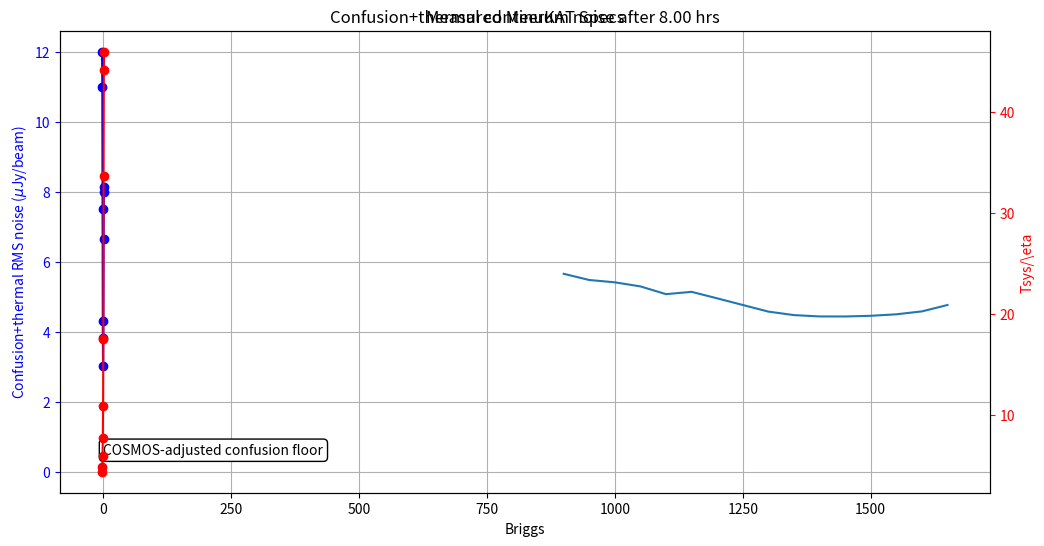

This chart was generated by the following Python code: (Note: this script raises an exception after producing the figure.)
#pip install -U git+https://github.com/ratt-ru/eidos.git
#pip install jupyter
#pip install matplotlib
#pip install statsmodels
#pip install scipy==1.2 --upgrade

import numpy as np
#%pylab inline

NUM_HRS = 8.0    # modify this with your on-source time 

# dont mod below this line
# ---------------------------
briggs = np.array([-2, -1.5, -1.0, -0.5, 0, 0.5, 1, 1.5, 2.0])
synth_beam = np.array([4.35626, 4.80342, 5.87383, 7.65118, 10.911, 17.4973, 33.5949, 44.1468, 45.9398])
rms2hrs = np.array([24, 22, 15, 7.5, 5, 5, 9, 11, 11])
mightee_s3_confusion_limit = np.array([0.35,0.35,0.5,0.8,1.7,3.8,8.0,14,15])
ian_confusion_limit = np.array([8.5, 4.5, 2.9, 2.5, 3, 3.5, 4.9, 5.8, 6])
confusion_limit = np.min(np.vstack([mightee_s3_confusion_limit,
                                    ian_confusion_limit]), axis=0)

rms_scaling_factor = np.sqrt(2.0) / np.sqrt(NUM_HRS)
#rms_sensitivity = np.max(np.vstack([rms2hrs * rms_scaling_factor, 
#                                    confusion_limit]),
#                         axis=0)
rms_sensitivity = np.sqrt((np.vstack([rms2hrs * rms_scaling_factor, 
                                    confusion_limit])**2).sum(axis=0))

from matplotlib import pyplot as plt
fig, ax1 = plt.subplots(figsize=(12, 6))
ax1.plot(briggs, rms_sensitivity, 'bo-', label="Expected worst case after {0:.2f} hrs".format(NUM_HRS))
ax1.set_xlabel("Briggs")
ax1.set_title("Confusion+thermal continuum noise after {0:.2f} hrs".format(NUM_HRS))
ax1.set_ylabel("Confusion+thermal RMS noise ($\mu$Jy/beam)", color='b')
ax1.tick_params('y', colors='b')
ax1.grid(True)
ax1.fill_between(briggs, np.zeros_like(mightee_s3_confusion_limit), confusion_limit, facecolor="gray")
ax1.text(0.8, 0.5, "COSMOS-adjusted confusion floor",
         bbox=dict(facecolor='white', edgecolor='black', boxstyle='round,pad=0.3'))
ax2 = ax1.twinx()
plt2 = ax2.plot(briggs, synth_beam, 'ro-', label="Synthesized beam extent".format(NUM_HRS))
ax2.set_ylabel("Synthesized beam major axis (arcsec)", color='r')
ax2.tick_params('y', colors='r')
plt.show()

print("Best estimate for RMS in image: {0:.2f} muJy".format(np.min(rms_sensitivity)))

# Fitted values from recent work.
specs = np.array([[ 900.        ,   23.95144954],
       [ 950.        ,   23.33837709],
       [1000.        ,   23.10850831],
       [1050.        ,   22.70384223],
       [1100.        ,   21.93645197],
       [1150.        ,   22.16621671],
       [1200.        ,   21.52095707],
       [1250.        ,   20.86545365],
       [1300.        ,   20.20854385],
       [1350.        ,   19.86267232],
       [1400.        ,   19.73085187],
       [1450.        ,   19.72759109],
       [1500.        ,   19.79424543],
       [1550.        ,   19.94109374],
       [1600.        ,   20.23018655],
       [1650.        ,   20.86337011]])
plt.plot(specs[:,0],specs[:,1])
plt.title('Measured MeerKAT Specs')
plt.ylabel('Tsys/\eta')
plt.xlabel('Frequency/[MHz]')

k = 1.38e-23
J = 1e26                                   # Jy to Watts conversion factor
f = specs[:,0]*1e6                         # frequency axis above, Hz
lam = 3e8/f                                # corresponding wavelengths
c = 2.99792456e5
print('4k mode channel width : {0:f} km/s '.format(209000*c/1421e6 ))

# Parameters to adjust for the observation 
F_tap = 1.6          # The Robust/tapering factor.
theta = 60.          # The beam size in arcseconds  
N_hi = 1e19          #  HI column Density cm^{-2}
SN = 3               # Signal to Noise for detection
hours = 16            # Time in Hours
N = 58               # Number of Antennas
velocity_width = 44. # in km.s^1 
obs_freq =1.421e9    # Observation frequency in Hz

print('Flux of a column density:')
delta_v = velocity_width 
col_flux = N_hi*theta**2/(1.823e18*606.*delta_v)
string1 = "N_hi = {0:2.4g} at {1} arc-seconds  with a velocity width of {2:2.4g} km/s, has a flux of {3:2.4g} mJy. "
string2 = "To detect this at a {1:.0f}-sigma level (taper factor of {2:2.2g}),\nwe would need an image with a natural rms of {3:2.4g} mJy"
print(string1.format(N_hi,theta,velocity_width,col_flux))
print(string2.format(N_hi,SN,F_tap,col_flux/(F_tap*SN)))

sigma = SN 
D = 13.5             # Meters
h1 = 1420405751.7667 # Hz
NPol = 2
A = np.pi * (D/2)**2
Tsys_eta = specs[:,1]
bw = h1/c*velocity_width    
tau = 3600 * hours
Tsys_per_eta = Tsys_eta[np.argmin(np.abs(f - obs_freq))]
print ("T_sys/eta at %3.0f MHz is %2.1fK"%(obs_freq/1e6,Tsys_per_eta) )
print("Flux/rms calculated from the observing time: ")
noise = 2 * k * Tsys_per_eta / (A * np.sqrt(N * (N-1) * bw * tau)) * J / np.sqrt(NPol) 
#rms_L =  2 * k * Tsys_eta_L / (A * sqrt(N * (N-1) * bw_L * tau)) * J / sqrt(NPol)
print("Natural rms noise after {:.1f}h on-source is {:2.4g} mJy".format(hours, noise*1e3)) 
print("With a taper factor of {:.1f}, this becomes {:2.4g} mJy".format(F_tap, F_tap*noise*1e3)) 
print("The {:.0f}-sigma detection level is then {:2.4g} mJy".format(sigma, sigma*F_tap*noise*1e3))

import warnings
warnings.filterwarnings('ignore')

%pylab inline

# These should be specified by the user
# For queries contact GIGJ

# Determine size of cube
RAmin = 35. # minimum right ascension of cube in deg
RAmax = 40. # maximum right ascension of cube in deg
Demin = -16. # minimum declination of cube in deg
Demax = -13. # maximum declination of cube in deg
numin = 1300000000. # minimum frequency of cube in Hz
numax = 1400000000. # maximum frequency of cube in Hz
cdeltxy = 0.011 # spatial voxel size in deg
cdeltnu = 10000000 # frequency voxel size in Hz

# Information about pointings and rms, fits file names
ras  = [ 37.,  38.,  37. ,  38. ,  37.,  38.] # Pointings (right ascension, list in deg or hexagesimal, e.g ['02h30m0s','02h45m0s'])
decs = [-14., -14., -14.5, -14.5, -15., -15.] # Pointings (declination, list in deg or hexagesimal, e.g ['-15d00m0s','-17d30m0s'])
names = ['a','b','c','d','e','f'] # Names of pointings, alternatively empty list for no names

# Or use functionality to create a grid, notice that above values are overridden
grid_from_polygon = True
polypointsra =  [ 35.5, 38., 38., 39.5, 36.5] # Corners of polygon delimiting grid, right ascension in astropy-readable units 
polypointsdec = ['-14d00m00s', -13.2, -14., -15., -15.] # Corners of polygon delimiting grid, declination in astropy-readable units
sep = 0.5 # Separation of grid points in degree
border = 0.1 # Separation from polygon in degree
tilt= 15. # Rotation of grid points in degrees
gridtype = 'hexagonal' # Type of grid, 'quadratic' or 'hexagonal'
startpoint = None
prefix = 'p'

# rmsbeam = 0.001 # peak rms for all beams in Jy, this can also be a list with rmss per beam
rmsbeam = noise # We are using the calculated noise
pbshape = 'Tapered Cos Squared' # Primary beam shape
# rmsrel = 0.001 # reference value for the weight map
rmsrel = noise # We are using the calculated noise
weightmapname = 'weights.fits' # name of weights cube, use empty string if not wanted
clipper = 0.01 # Clip of noise map in Jy
rmsmapname = 'rms.fits' # Fitsfile with rms, use empty string if not wanted

# Plotting and statistics
statmax = 0.00075 # Generate statistics for voxels below this limit

mapchannel = 9 # Channel to plot an also be provided as a frequency in astropy units
vmin = 0. # Plot lower limit for greyscale
vmax = 1.5 # Plot upper limit for greyscale
rmscontours = [0.00005, 0.0001, 0.0002, 0.0004] # contours to plot rms in mosaic

##############################################################################################################
# you can but you don't have to change the following (better don't touch unless you know what you are doing) #
##############################################################################################################
# For queries contact GIGJ

import numpy as np
import matplotlib.pyplot as plt
from astropy import constants
from astropy.io import fits
from astropy import coordinates
from astropy import wcs
from astropy import units

DIAMETER = 13.5 # MeerKAT diameter in m
totbandw = 856000000 # total bandwidth
totchann = 4096 # total channels

# Create mosaic using polygon

def returnradecindeg(ra, dec):
    """
    Uses ra and dec as an input in a astropy-readable format and returns [ra, dec] in degrees.
    """
    
    # Pointings can be given in any string understood by astropy or in decimals, in which case they would be deg
    try:
        wcscoords = coordinates.SkyCoord(ra, dec, frame='icrs')
    except:
        try:
            wcscoords = coordinates.SkyCoord(ra, dec, frame='icrs', unit='deg')
            ra = wcscoords.ra.deg
            dec = wcscoords.dec.deg
        except ValueError:
            print('Wrong format for pointings')
    return [wcscoords.ra.deg, wcscoords.dec.deg]


#def convertodeg(listofpointsx, listofpointsy):
#    """
#    Takes listofsides, which is a list of lists and converts each entry into degrees using hex format
#    Input:
#    listofpointsx (list of lists):
#
#    Convert any astropy readable format to degree
#    """
#    degpoints = []
#    for i in range(len(listofpointsx)):
#        degpoints.append(returnradecindeg(listofpointings[i][0], listofpointings[i][1]))
#    return degpoints
    
def convertosides(polypointsx, polypointsy):
    """
    Takes polypoints describing the corners of a polygon and returns list of quadruples describing sides of polygon 
    Input:
    polypointsx (list of float): corners of the polygon in a consecutive order, any format, x
    polypointsy (list of float): corners of the polygon in a consecutive order, any format, y
    
    Output will be [[x1,x2,y1,y2], ...]
    """
    sides = []
    for i in range(len(polypointsx)-1):
        sides.append([polypointsx[i], polypointsx[i+1], polypointsy[i], polypointsy[i+1]])
    sides.append([polypointsx[len(polypointsx)-1], polypointsx[0], polypointsy[len(polypointsx)-1], polypointsy[0]])
    return sides

def outpolygon(point, sidesofpolygon, border):
    """
    Determines whether point in part of polygon described by sidesofpolygon
    
    Input:
    point (pair of float): x and y coordinate of polygon
    sidesofpolygon (list of quadrupel of float): list of sides of polygon [[x1,x2,y1,y2], ...]
    border: Maximally allowed distance from polygon, if positive the mosaic is shrinked inside
            the polygon, if negative, it is expanded.
    
    Return: True (point is outside of polygon) or False (point is inside of polygon)
    """
    i = 0
    for side in sidesofpolygon:
        if point[0] < max(side[0:2]) and point[0] > min(side[0:2]):
            if side[2]+(point[0]-side[0])*(side[3]-side[2])/(side[1]-side[0]) > point[1]:
                i += 1
    # point inside polygon
    if i%2 > 0:
        thareturn = False
    
    # point outside polygon
    else:        
        thareturn = True

    if thareturn:
        if border < 0:
            for lseg in sidesofpolygon:
                if distpointlseg(point, lseg) < fabs(border):
                    thareturn = not thareturn
                    break
    else:
        if border > 0:
            for lseg in sidesofpolygon:
                if distpointlseg(point, lseg) < fabs(border):
                    thareturn = not thareturn
                    break
                    
    return thareturn  

def getgridaroundpoint(point, sep, tilt, gridtype = 'hexagonal'):
    """
    Calculate a grid cell around point
    
    Input:
    point (pair of float): The central point of the grid cell
    sep (float)          : Separation of grid points
    tilt (float)        : Rotation of grid in degrees
    gridtype (string)    : 'hexagonal' or 'quadratic'
    
    Calculates first a set of grid points with distance sep from point of type gridtype,
    then rotates it anticlockwise by tilt, returns points as list of pairs
    
    """
    listofpoints = []
    
    if gridtype == 'hexagonal':
        # These are [cos(angle), sin(angle), ...], where angle is 0, 60 deg, 120 deg, 180 deg, 240 deg, 300 deg, 360 deg
        cossins = [[1.,0.],[0.5,np.sqrt(3.)/2.],[-0.5,np.sqrt(3.)/2],[-1.,0.], [-0.5,-np.sqrt(3.)/2.],
                   [0.5,-np.sqrt(3.)/2]]
    else:
        # And these [cos(angle), sin(angle), ...], where angle is 0, 90 deg, 180 deg, 270 deg
        cossins = [[1.,0.],[0.,1.],[-1.,0.],[-1.,-1]]
    for cossin in cossins:
        listofpoints.append([cossin[1]*sep, cossin[0]*sep])
 
    # Now rotate
    cossin = [np.cos(np.pi*tilt/180), np.sin(np.pi*tilt/180)]
    
    finalpoints = []
    for xy in listofpoints:
        finalpoints.append([cossin[0]*xy[0]-cossin[1]*xy[1]+point[0],cossin[1]*xy[0]+cossin[0]*xy[1]+point[1]])
    return finalpoints

def distpointlseg(point, lseg):
    """
    Calculate the distance between point [q0,q1] and line segment [a0,b0,a1,b1]
    Input:
    point (pair of float)    : The point
    lseg (quadruple of float): The line segment two x-values followed by two y-values
    """
    m = lseg[1]-lseg[0]
    n = lseg[3]-lseg[2]
    r = point[0]-lseg[0]
    k = point[1]-lseg[2]
    o = point[0]-lseg[1]
    l = point[1]-lseg[3]
    
    if n == 0.:
        x = m*(r+n*k/m)/(m*m+n*n)
    else:
        x = n*(k+r*m/n)/(m*m+n*n)
    
    # If the lot is between the two points confining the line segment, calculate the distance between the lot 
    # and the point
    if x < 1 and x > 0:
        d = np.sqrt(np.power(r-x*m,2)+np.power(k-x*n,2))
    else:
        d = np.sqrt(np.min([np.power(r,2)+np.power(k,2),np.power(o,2)+np.power(l,2)]))
    return d
                            
def populategrid(sep, tilt, polypointsra, polypointsdec, gridtype = 'hexagonal', startpoint = None, 
                 border = 0., prefix = 'p'):
    """
    Populate a grid inside a polygon defined by listofpoints
    Input:
    sep (float)                                  : Separation of grid points in degrees
    tilt:  (float)                               : Rotation of grid in degrees
    polypointsra (list of astropy readable)      : Points of polygon, ra
    polypointsdec (list of astropy readable)     : Points of polygon, dec
    gridtype (string)                            : 'hexagonal' or 'quadratic'
    startpoint (None or pair of astropy readable): Starting point for the grid, take barycentre if None
    border (float)                               : Border between grid and polygon in degrees
    prefix (string)                              : Prefix to pointing names
    
    Populates a grid confined by a polygon, whose corners are given by polypointsx and polypointsy, which are lists
    of numpy-readable angles (e.g. 15.0, '15deg', '1h00m00s', '15d00m00s' all for 15 deg). The regular polygonal grid,
    either hexagonal or quadradic,has a separation of sep for the grid points, and is tilted by the angle tilt 
    (in degrees). The lateral shift of the grid is determined by the position given by the pair startpoint, and by 
    default the barycentre of the grid. startpoint should be inside the polygon. The parameter border determines a 
    border of the grid towards the polygon. No grid point can have a distance lower than border towards the input 
    polygon. Returns triplet with right ascentsions in deg, declinations in deg, pointing name = prefix+number, 
    number starting with 0. 
    """
    if sep < 0.02:
        tol = sep/10.
    else:
        tol = 0.01
    
    # Convert it all to deg
    polyra, polydec = returnradecindeg(polypointsra, polypointsdec)
    
    # Convert to pixel coordinates
    # Get centre of pointing
    if type(startpoint) == type(None):
        startpoint = [np.average(np.array(polyra)), np.average(np.array(polydec))]
        
    # Create a new WCS object, 2 axes
    w = wcs.WCS(naxis=2)

    # Set up a sin projection, pixels in 1 deg
    w.wcs.cdelt = [-1., 1.]
    w.wcs.crpix = [1., 1.]
    w.wcs.crval = startpoint
    w.wcs.ctype = ['RA---SIN', 'DEC--SIN']
    w.wcs.cunit = ['deg', 'deg']
    w.wcs.equinox = 2000.
    w.wcs.set()
    
    # Get the pixel coordinates
    dapoints = np.array(list(zip(polyra,polydec)))
    polyradec = w.wcs_world2pix(dapoints,0).T.tolist()
    polyra = polyradec[0][:]
    polydec = polyradec[1][:]
    
#populategrid(sep, tilt, polypointsra, polypointsdec)

    # Convert polygon to sides
    sides = convertosides(polyra, polydec)

    # calculate pointings
    pointings = w.wcs_world2pix([startpoint],0).tolist()
    newfound = True
    
    #populategrid(sep, tilt, polypointsra, polypointsdec)    
    while newfound:
        
        # Go through the list of pointings and add pointings when new ones around old ones are found
        newfound = False
        for pointing in pointings:
            
            # Generate pointings
            newpointings = getgridaroundpoint(pointing, sep, tilt, gridtype = gridtype)
            
            # Check the pointings if they are inside the polygon
            popped = 0
            for i in range(len(newpointings)):
                    if outpolygon(newpointings[i-popped],sides, border):
                        newpointings.pop(i-popped)
                        popped += 1
            
            # Check if pointing already exists
            for oldpointing in pointings:
                popped = 0
                for i in range(len(newpointings)):
                    if np.sqrt(np.power(newpointings[i-popped][0]-oldpointing[0],2)+
                               np.power(newpointings[i-popped][1]-oldpointing[1],2)) < tol:
                        newpointings.pop(i-popped)
                        popped += 1
                   
            if len(newpointings) > 0:
                    newfound = True
                    pointings = pointings + newpointings
                    
    # Transpose to separate x and y
    world = w.wcs_pix2world(pointings, 0)
    pointings = world.T.tolist()
    names = []
    for i in range(len(pointings[0])):
        names.append('{:s}{:02d}'.format(prefix,i))
    return pointings+[names]

# Calculate grid if desired
if grid_from_polygon:
    ras, decs, names = populategrid(sep, tilt, polypointsra, polypointsdec, gridtype = gridtype, startpoint = startpoint, 
                 border = border, prefix = prefix)

def create_wdh(RAmin, RAmax, Demin, Demax, numin, numax, cdeltxy, cdeltnu = None, totbandw = None, totchann = 4096):
    """
    Create a astropy wcs object, an empty numpy cube, and pyfits header object in sin projection from scratch
    RAmin     (float): Minimum right ascension of cube in deg
    RAmax     (float): Maximum right ascension of cube in deg
    Demin     (float): Minimum declination of cube in deg
    Demax     (float): Maximum declination of cube in deg
    numin     (float): Minimum frequency of cube in Hz
    numax     (float): Maximum frequency of cube in Hz
    cdeltxy   (float): Spatial voxel size
    cdeltnu   (float): Frequency voxel size (will be calculated from chann if not provided)
    totbandw  (float): Reference bandwidth to calculate cdeltfreq from, defaults to numax-numin
    totchann  (float): Total channel number to calculate cdeltfreq with cdeltfreq = bandw/chann
    """

    # Determine sizes
    npixy = int((Demax-Demin)/cdeltxy) 
    npixx = int((RAmax-RAmin)*np.cos(np.fabs(np.pi*(Demin+Demax)/(2*180.)))/cdeltxy)
    
    if type(totbandw) == type(None):
        totbandw = numax-numin
    
    if type(cdeltnu) == type(None):
        cdeltnu = totbandw/totchann
    
    bandw = numax-numin
    npixz = int(bandw/cdeltnu)
    
    # Create a new WCS object, 3 axes
    w = wcs.WCS(naxis=3)

    # Set up a sin projection
    w.wcs.cdelt = [-cdeltxy, cdeltxy, cdeltnu]
    w.wcs.crpix = [npixx/2., npixy/2., 1]
    w.wcs.crval = [(RAmax+RAmin)/2., (Demax+Demin)/2., numin+bandw/(2*npixz)]
    w.wcs.ctype = ['RA---SIN', 'DEC--SIN', 'FREQ-OBS']
    w.wcs.cunit = ['deg', 'deg', 'Hz']
    w.wcs.equinox = 2000.
    w.wcs.set()

    # Build the data array
    data = np.zeros([npixz,npixy,npixx], dtype=np.float32)
    
    # Create header
    header = w.to_header()
    return [w,data,header]

w, data, header = create_wdh(RAmin, RAmax, Demin, Demax, numin, numax, cdeltxy, cdeltnu = cdeltnu, totbandw = totbandw, totchann = totchann)

def pointingweightcube(w, data, ra, dec, rmsbeam = 1., rmsrel = 1., pbshape = 'Tapered Cos Squared'):
    """
    Add quadradically an array representing a weight map given a grid of Gaussian primary beams relative to ra and dec
    with the same shape as data, then return the inverse

    w (WCS structure)                       : WCS structure describing the coordinate system and the cube
    data (ndarray)                          : Numpy array, input data cube
    ra (float, astropy coordinate, or list) : Right ascension centre of pointing
    dec (float, astropy coordinate, or list): Declination centre of pointing
    rmsbeam (list of float)                 : rms for each pointing relative to a reference value
    rmsrel (reference rms)                  : rmsbeam will be divided by rmsrel before creating the cube
    pbshape (str)                           : Shape of the primary beam 'Tapered Cos Squared' (see Mauch, et al. 
                                               2020, ApJ, 888, 61) or Gaussian
    
    Takes as input astropy WCS object and a corresponding numpy data cube to create a noise weight map
    of the dimensions and projection of the input cube. A list of right ascensions and a list of declinations 
    in either float or astropy format (alternatively a single value can be provided) determines the positions of
    pointings. Around each of those pointings, a Gaussian primary beam attenuation is calculated, according to 
    MeerKAT specs, multiplied by the inverse of rmsbeam, which is a list of floats (each float corresponding to
    the corresponding beam, values will be extrapolated) or a number. Those attenuation patterns are added in 
    quadrature and a square root is taken at the end. The resulting pattern then reflects a weight pattern, 
    whose inverse is proportional to the rms. The inverse will be returned and clipped at clip (using nan for 
    other values)
    """
    
    # Convert to lists
    if type(ra) != type([]):
        ra = [ra]
    if type(dec) != type([]):    
        dec = [dec]
    if type(rmsbeam) != type([]):    
        rmsbeam = [rmsbeam]
  
    # Convert weights to extrapolated list
    for i in range(len(ra)):
        if len(rmsbeam) == i:
            rmsbeam.append(rmsbeam[i-1])
 
    ra, dec = returnradecindeg(ra, dec)
    
    # Make a copy of the input cube
    basedata = np.zeros(data.shape, dtype = data.dtype)
    
    for i in range(len(ra)):
        
        # Get the pixel coordinates
        pixcrd = w.wcs_world2pix([[ra[i],dec[i],w.wcs.crval[2]]], 0)
    
        world = w.wcs_pix2world(pixcrd, 0)

        # Create image where pixels are distances from pointing squared in deg squared
        datacube = np.indices((basedata.shape[1],basedata.shape[2]), dtype = basedata.dtype)
        datacube[0] -= pixcrd[0,1]
        datacube[1] -= pixcrd[0,0]

        # Distance from selected position squared
        datacube = np.power(datacube,2).sum(axis=0)

        # Add frequency axis and change values to deg squared
        datacube.resize((1, basedata.shape[1], basedata.shape[2]))
        datacube = np.repeat(datacube, basedata.shape[0], axis=0)*np.power(w.wcs.cdelt[1],2)

        # Get an array with the right frequencies using wcs
        parray = np.stack((np.zeros(basedata.shape[0]),np.zeros(basedata.shape[0]),
                               np.arange(basedata.shape[0])), axis=-1)
        nu = w.wcs_pix2world(parray, 0)[:,2]

        if pbshape == 'Gaussian':

            # Calculate the Gaussian: (exp(-r^2/(2*sigma^2)))^2 = exp(-r^2/sigma^2), using degrees as unit
            # sigma_deg = HPBW_deg/sqrt(log(256)) HPBW_deg = 180*HPWB/pi HPBW = 1.02 lamda/D 
            # lambda = c/nu => 
            # sigma = 180 * 1.02 * c/(D*nu*sqrt(log(256))*pi)

            # We go directly to the denominator in the exponent, which is sigma^2
            # This would be the long way
            # sigma = 180.*1.02*constants.c.value/(DIAMETER*nu*np.pi*np.sqrt(np.log(256)))
            # denominator = 2.*np.power(sigma,2)
            # This saves the power later on (notice that this is sigma squared)
            denominator = np.power(180.*1.02*constants.c.value/(DIAMETER*nu*np.pi),2)/(np.log(256))
    
            # Now make an array of it to use with the cube
            denominator.resize((basedata.shape[0], 1, 1))
    
            # Calculate the Gaussian
            basedata += np.exp(-datacube/denominator)/np.power(rmsbeam[i],2)
        else:
            # tapered Gaussian, cut-off at first Null
            #FWHM/arcmin = 87.83/nu/GHz 
            # freq in Hz, fwhm in degrees
            fwhm = 8.783e10/(60.*nu)

            fwhm.resize((basedata.shape[0], 1, 1))
            theta = np.sqrt(datacube)
            # a = (np.cos(1.189*np.pi*(theta/FWHM))/(1-4*(1.189*(theta/FWHM))**2))**2
            datacube = pow((pow(np.cos(1.189*np.pi*(theta/fwhm))/(1-4*pow(1.189*(theta/fwhm),2)),2))/rmsbeam[i],2)
            # datacube[(1.189*theta/fwhm) > 0.5] = 0.
            # Clip at a value of a primary beam of 0.2, keep in mind that this is the squared value
            datacube[datacube < 0.04] = 0.
            basedata += datacube

    # Returning the square root
    return rmsrel*np.sqrt(basedata)

def invertweightmap(data, clipper = 1., rmsrel = 1.):
    """
    Invert map and clip inverse at clip, return result, which is the rms level
    data: Input weight cube
    clip: Clip level above which the cube will be flagged
    rmsrel: Divide cube by this value first
    
    The reason to use rmsrel in function pointingcube is that the weight cube can be calculated relative to 
    a base rms (say, at the centre of one pointing for one observation). To calculate the true rms, this
    operation has to be reversed.
    """

    basedata = data.copy()/rmsrel
    
    # Invert and flag for impossible values
    basedata = 1./basedata
    
    basedata[basedata > clipper] = clipper
    return basedata

# Get the weight cube and the rms cube
data = pointingweightcube(w, data, ras, decs, rmsbeam = rmsbeam, rmsrel = rmsrel, pbshape = pbshape)
rms = invertweightmap(data, clipper = clipper, rmsrel = rmsrel)

def writefitsfile(hdu, filename, overwrite = True):
    """
    Alias to use pyfits to write a hdu
    """
    hdu.writeto(filename, overwrite = overwrite)
    
hdu = fits.PrimaryHDU(header=header, data=rms)
writefitsfile(hdu, rmsmapname)
hdu = fits.PrimaryHDU(header=header, data=data)
writefitsfile(hdu, weightmapname)

def get_logical_insidemap(omap, verticesx, verticesy):
    """
    Take vertices of a polygon and return logical map true for all points inside map, assume the last two
    dimensions the spatial dimensions
    Input:
    omap (ndarray)           : template map
    verticesx (list of float): x-coordinates of vertices
    verticesy (list of float): y-coordinates of vertices
    """
    extradims = len(omap.shape)-2
    
    sides = convertosides(verticesx, verticesy)
    datacube = np.indices((omap.shape[-2],omap.shape[-1]), dtype = float)
    basecube = np.zeros((omap.shape[-2],omap.shape[-1]), dtype = float)
    
    for side in sides:
        basecube += np.logical_and(np.logical_and(
                     datacube[1,:] < max(side[0:2]),
                     datacube[1,:] > min(side[0:2])
                    ),
                  side[2]+(datacube[1,:]-side[0])*(side[3]-side[2])/(side[1]-side[0]) 
                                   > datacube[0,:]).astype(int)
    thething = (basecube % 2).astype(bool)
    
    # Now grow into all extra dimensions
    for extradim in range(extradims-1,-1,-1):
        newshape = np.insert(thething.shape, 0, omap.shape[extradim])
        thething = vstack([thething]*omap.shape[extradim]).reshape(newshape)
    
    return thething

def reducedim(wt):
    """
    Take multidimensional wcs object and reduce to 2 dimensions
    """
    w = wcs.WCS(naxis=2)
    w.wcs.cdelt = [wt.wcs.cdelt[0], wt.wcs.cdelt[1]]
    w.wcs.crpix = [wt.wcs.crpix[0], wt.wcs.crpix[1]]
    w.wcs.crval = [wt.wcs.crval[0], wt.wcs.crval[1]]
    w.wcs.ctype = [wt.wcs.ctype[0], wt.wcs.ctype[1]]
    w.wcs.cunit = [wt.wcs.cunit[0], wt.wcs.cunit[1]]
    w.wcs.equinox = wt.wcs.equinox
    w.wcs.set()
    return w 

def getstats(cube, maximum, w, planes = 1., polyra = None, polydec = None):
    """
    Calculate the maximum, minimum, average and median of the cube supplied above a minimum value.
    Assume that this is a rms cube in units of Jy, calculate the maximum, minimum, average and median
    of the cube supplied inside the polygon defined by the vertices with right ascensions polyra and 
    declinations polydec, which are lists in astropy-understandable format.
    """
    cubecopy = cube.copy()
    cubeclip = cubecopy < maximum
    cubecopy = cubecopy[cubeclip]
    
    print("Below a threshold of {:0.2f} mJy".format(maximum*1000))
    print("   the maximum sensitivity is {:0.3f} mJy".format(np.max(cubecopy)*1000))
    print("   the minimum sensitivity is {:0.3f} mJy".format(np.min(cubecopy)*1000))
    print("   the average sensitivity is {:0.3f} mJy".format(np.average(cubecopy)*1000))
    print("   the standard deviation in sensitivity is {:0.3f} mJy".format(np.std(cubecopy, ddof = 1)*1000))

    if type(polyra) != type(None):
        cubecopy = cube.copy()
        header = w.to_header()
        hdu = fits.PrimaryHDU(header=header, data=cubecopy)
        
        # Test 1: write cube, should be identical to rmsname
        # writefitsfile(hdu, 'cubecopy.fits')

        polyran, polydecn = returnradecindeg(polyra, polydec)
        w2 = reducedim(w)
        vertices = np.array(w2.wcs_world2pix(polyran,polydecn,0))
        verticesx = vertices[0,:]
        verticesy = vertices[1,:]    
        thething = get_logical_insidemap(cubecopy, verticesx, verticesy)
        cubecopy = cubecopy[thething]
        
        print("Inside the polygon provided".format(maximum*1000))
        print("   the maximum sensitivity is {:0.3f} mJy".format(np.max(cubecopy)*1000))
        print("   the minimum sensitivity is {:0.3f} mJy".format(np.min(cubecopy)*1000))
        print("   the average sensitivity is {:0.3f} mJy".format(np.average(cubecopy)*1000))
        print("   the standard deviation in sensitivity is {:0.3f} mJy".format(np.std(cubecopy, ddof = 1)*1000))
        
        # Test 2: write a cube with the polygon highlighted as 1, the rest 0
        # hdu = fits.PrimaryHDU(header=header, data=thething.astype(float))
        # writefitsfile(hdu, 'thething.fits')
        
    cubecopy = cube.copy()
    clips = np.linspace(np.min(cubecopy), maximum, 500)
    cubecopy = cubecopy.reshape((cubecopy.shape[0],cubecopy.shape[1]*cubecopy.shape[2]))
    area = np.array([]).reshape((0,cubecopy.shape[0]))
    
    # Make an array of all pixel numbers above a certain threshold, with threshold running along first axis, frequency along second
    for i in range(clips.shape[0]):
        area = np.concatenate((area, np.count_nonzero(cubecopy<clips[i],axis=1).reshape((1,cubecopy.shape[0]))),axis=0)

    pixelsize = w.wcs.cdelt[1]
    
    # Convert to true area in square degrees
    area = area*pixelsize*pixelsize
    
    # Create a scatter plot
    fig, ax = plt.subplots()
    
    nu_min = w.wcs_pix2world([[0.,0.,0.]], 0)[:,2][0]/1E9
    nu_max = w.wcs_pix2world([[0.,0.,cube.shape[0]]], 0)[:,2][0]/1E9
    
    # Create a cumulative diagram
    for i in range(area.shape[1]):
        ax.plot(clips*1000., area[:,i])
    ax.set_xlabel('$rms\mathrm{max}$ (mJy)')
    ax.set_ylabel('total area (square degrees)')
    ax.set_title('Area with $rms$ below $rms_\mathrm{{max}}$: {0:.2f} GHz - {1:.2f} GHz'.format(nu_min,nu_max))
    
    fig.show()

getstats(rms, statmax, w, planes = data.shape[0], polyra = polypointsra, polydec = polypointsdec)    

##############################################################################################################
# you can but you don't have to change the following (better don't touch unless you know what you are doing) #
##############################################################################################################
# For queries contact GIGJ

def plotmosweight(hduin, channel = 0, rms = None, vmin=0, vmax=1, cmap = 'gray_r', rmscontours = [0.001, 0.002], 
                  rmscol = 'red', ras = [], decs = [], names = [], polyra = [], polydec = [], polcol = 'b', 
                  fontsize = 20):
    """
    Plot the weight pattern as supplied by a weight cube hdu hdu as a greyscale map, overlay contours
    of the rms numpy cube at channel channel. Plot a cross at the position of ras and decs with labels names of 
    fontsize fontsize, draw a polygon
    with corners polyra and polydec with color polcol
    """
    
    from matplotlib import pyplot as plt
    from matplotlib import colors

    # Try it out, read wcs info from input hdu
    wt = wcs.WCS(hduin.header)
    
    w = reducedim(wt)
    
    # Build the data array
    data = hduin.data[channel,:]

    # Build hdu
    header = w.to_header()
    hdu = fits.PrimaryHDU(header=header, data=data)

    fig = plt.figure(figsize=(12, 6))
    ax = fig.add_subplot(1, 1, 1, projection=w)
    
    # Comment out following line for Test 1 below
    im = ax.imshow(hdu.data, vmin=vmin, vmax=vmax, cmap=cmap, origin='lower')
    
    # Test 1: plot selected area in map, should look like polygon
    # polyran, polydecn = returnradecindeg(polyra, polydec)
    # vertices = np.array(w.wcs_world2pix(polyran,polydecn,0))
    # verticesx = vertices[0,:]
    # verticesy = vertices[1,:]    
    # thething = get_logical_insidemap(rms, verticesx, verticesy)
    # thething = thething.astype(float)
    # im = ax.imshow(thething[0,:], vmin=vmin, vmax=vmax, cmap=cmap, origin='lower')
    
    if ras != []:
        print('Pointings:')
        for ind in range(len(ras)):
            c = coordinates.SkyCoord(ra=ras[ind]*units.degree, dec=decs[ind]*units.degree)
            if names != []:
                print('{0:s}: {1:s} or {2:s} (deg)'.format(names[ind], c.to_string('hmsdms'),c.to_string('decimal')))
            else:
                print('{0:s} or {1:s} (deg)'.format(c.to_string('hmsdms'), c.to_string('decimal')))
    
    ax.grid(color='gray', ls='solid')
    ax.set_xlabel('RA')
    ax.set_ylabel('Dec')
    ax.tick_params(direction='in')
    nu = wt.wcs_pix2world([[0.,0.,channel]], 0)[:,2][0]/1E9
    print('Frequency: {:.2f} GHz'.format(nu))
    if type(rms) != type(None):
        ax.contour(rms[channel,:], levels=rmscontours, colors = rmscol)
        levelprints = ''
        for i in range(len(rmscontours)):
            levelprints = levelprints+',{:0.2f}'.format(rmscontours[i]*1000.)
        print('Contours represent sensitivities of {:s} mJy'.format(levelprints[1:]))

        ax.scatter(ras, decs, s=40, edgecolor='white', facecolor=rmscol, transform=ax.get_transform('world'))
        if names != []:
            for i in range(len(ras)):
                if len(names) == i:
                    names = names + names[-1]
                ax.text(ras[i]-0.05, decs[i]+0.05, names[i], transform=ax.get_transform('world'), fontsize=fontsize, color='red')
    if polyra != []:
        polyran, polydecn = returnradecindeg(polyra, polydec)
        
        # Test 2: print coordinates of vertices of polygon
        # from astropy import units as u
        # for ind in range(len(polyran)):
        #     c = coordinates.SkyCoord(ra=polyran[ind]*u.degree, dec=polydecn[ind]*u.degree)
        #     print(c.to_string('hmsdms'))
        polyran = polyran.tolist()
        polydecn = polydecn.tolist()
        polyran.append(polyran[0])
        polydecn.append(polydecn[0])
        ax.plot(polyran, polydecn, color=polcol, linewidth = 2, transform=ax.get_transform('world'))
       
    cbar = fig.colorbar(im, ax=ax)
    cbar.set_label('Weight', rotation=270)
    cbar.ax.get_yaxis().labelpad = 15
plotmosweight(hdu, channel = mapchannel, rms = rms, vmin=vmin, vmax=vmax, cmap = 'gray_r', 
              rmscontours = rmscontours, rmscol = 'red', ras = ras, decs = decs, names = names, 
              polyra = polypointsra, polydec = polypointsdec, fontsize = 10)



